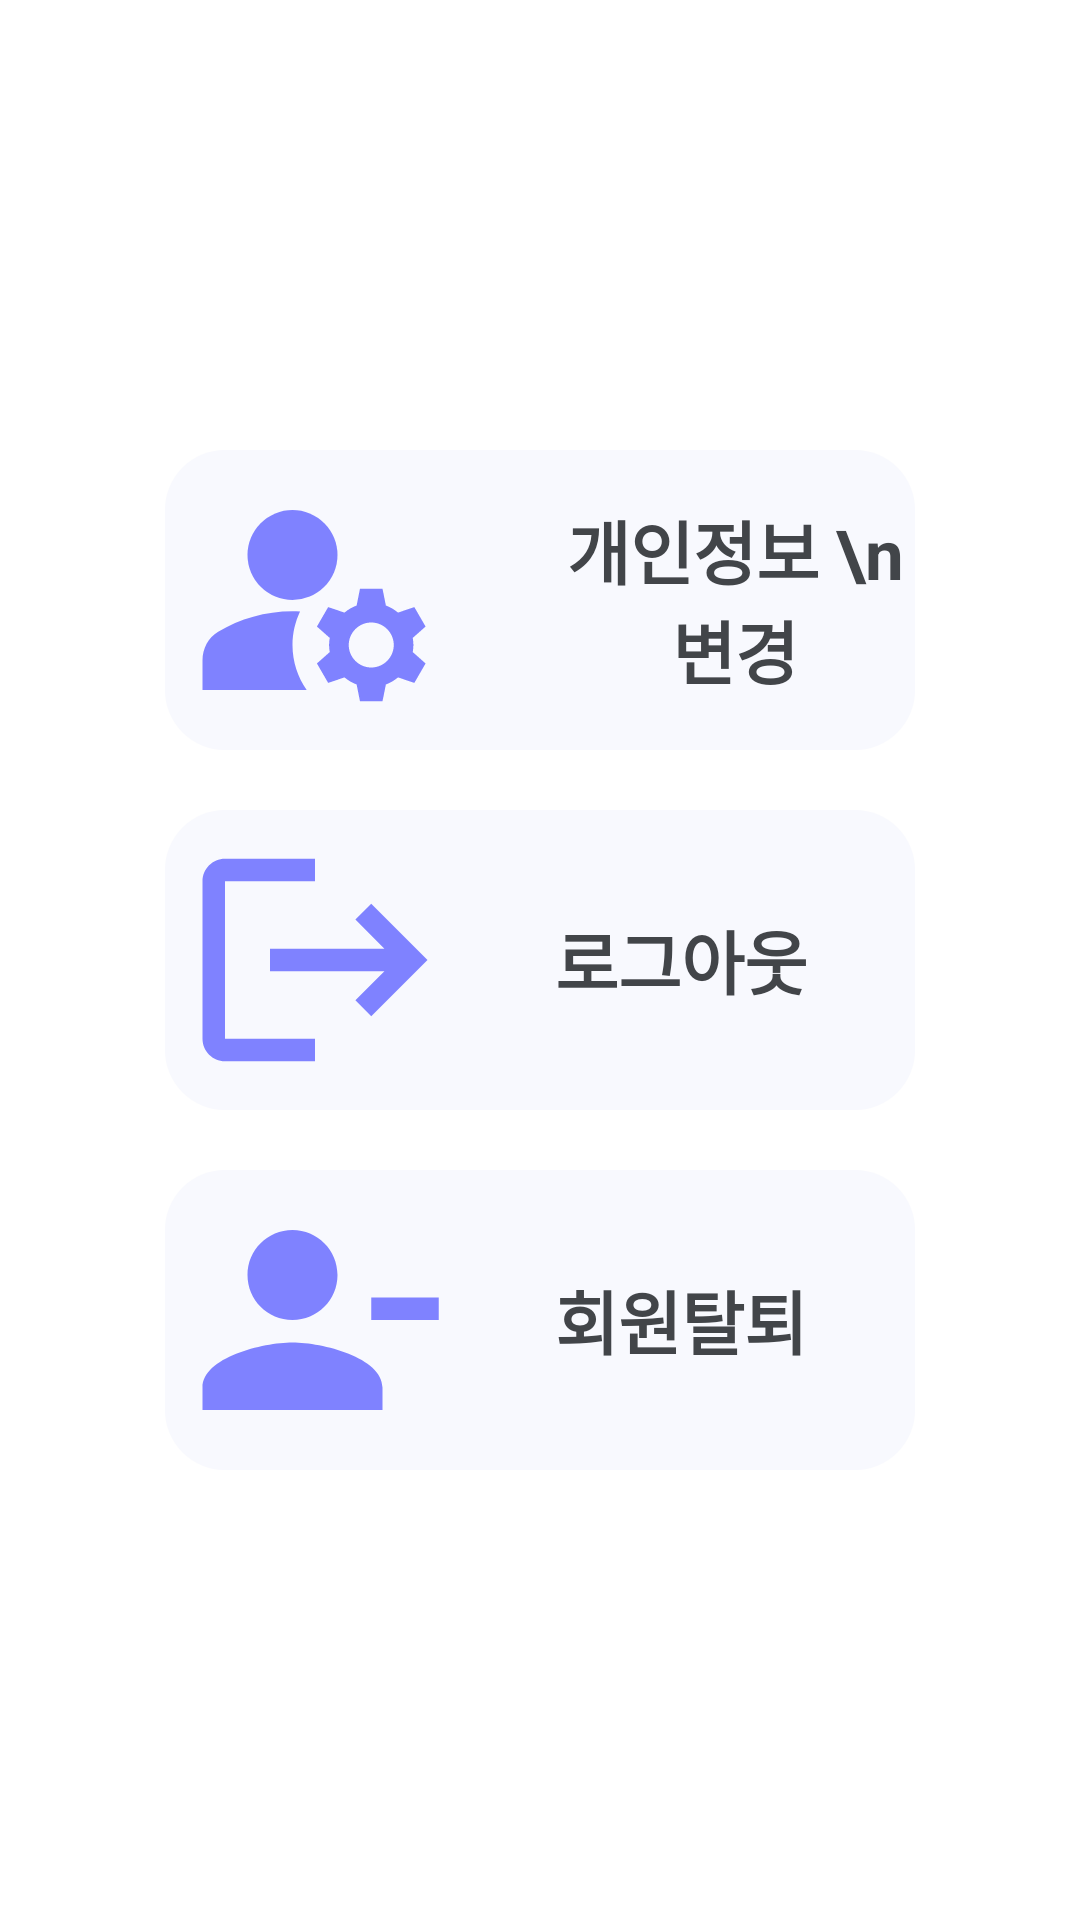

Reconstruct the res/layout file that produces this screen, plus the resources it refers to.
<!-- AndroidManifest.xml: application theme Theme.Java_final_project -->
<!-- res/layout/fragment_setting.xml -->
<?xml version="1.0" encoding="utf-8"?>
<LinearLayout
    xmlns:android="http://schemas.android.com/apk/res/android"
    android:layout_width="match_parent"
    android:layout_height="match_parent"
    android:orientation="vertical">

    <LinearLayout
        android:gravity="center"
        android:layout_width="match_parent"
        android:layout_height="match_parent"
        android:orientation="vertical">

        <LinearLayout
            android:id="@+id/tv_change_data"
            android:background="@drawable/main_background"
            android:layout_width="250dp"
            android:layout_height="wrap_content"
            android:orientation="horizontal">
            <ImageView
                android:layout_gravity="left"
                android:layout_width="100dp"
                android:layout_height="100dp"
                android:padding="5dp"
                android:src="@drawable/ic_baseline_manage_accounts_24"/>
            <TextView
                android:layout_marginStart="30dp"
                android:layout_gravity="center"
                android:gravity="center"
                android:layout_width="wrap_content"
                android:layout_height="wrap_content"
                android:text="개인정보 \n변경"
                android:textColor="@color/beta_ver"
                android:textSize="23sp"
                android:textStyle="bold"/>
        </LinearLayout>
        <LinearLayout
            android:layout_marginTop="20dp"
            android:id="@+id/tv_logout"
            android:background="@drawable/main_background"
            android:layout_width="250dp"
            android:layout_height="wrap_content"
            android:orientation="horizontal">
            <ImageView
                android:layout_gravity="left"
                android:layout_width="100dp"
                android:layout_height="100dp"
                android:padding="5dp"
                android:src="@drawable/ic_baseline_logout_24"/>
            <TextView
                android:layout_marginStart="30dp"
                android:layout_gravity="center"
                android:layout_width="wrap_content"
                android:layout_height="wrap_content"
                android:text="로그아웃"
                android:textColor="@color/beta_ver"
                android:textSize="23sp"
                android:textStyle="bold"/>
        </LinearLayout>
        <LinearLayout
            android:layout_marginTop="20dp"
            android:id="@+id/tv_delete_user"
            android:background="@drawable/main_background"
            android:layout_width="250dp"
            android:layout_height="wrap_content"
            android:orientation="horizontal">
            <ImageView
                android:layout_gravity="left"
                android:layout_width="100dp"
                android:layout_height="100dp"
                android:padding="5dp"
                android:src="@drawable/ic_baseline_person_remove_24" />
            <TextView
                android:layout_marginStart="30dp"
                android:layout_gravity="center"
                android:layout_width="wrap_content"
                android:layout_height="wrap_content"
                android:text="회원탈퇴"
                android:textColor="@color/beta_ver"
                android:textSize="23sp"
                android:textStyle="bold"/>
        </LinearLayout>


    </LinearLayout>



</LinearLayout>
<!-- resources referenced by this layout -->
<resources>
  <color name="beta_ver">#424549</color>
  <!-- drawable ic_baseline_logout_24 (drawable) -->
  <vector android:autoMirrored="true" android:height="24dp"
      android:tint="#7F82FF" android:viewportHeight="24"
      android:viewportWidth="24" android:width="24dp" xmlns:android="http://schemas.android.com/apk/res/android">
      <path android:fillColor="@android:color/white" android:pathData="M17,7l-1.41,1.41L18.17,11H8v2h10.17l-2.58,2.58L17,17l5,-5zM4,5h8V3H4c-1.1,0 -2,0.9 -2,2v14c0,1.1 0.9,2 2,2h8v-2H4V5z"/>
  </vector>
  <!-- drawable ic_baseline_manage_accounts_24 (drawable) -->
  <vector android:height="24dp" android:tint="#7F82FF"
      android:viewportHeight="24" android:viewportWidth="24"
      android:width="24dp" xmlns:android="http://schemas.android.com/apk/res/android">
      <path android:fillColor="@android:color/white" android:pathData="M10,8m-4,0a4,4 0,1 1,8 0a4,4 0,1 1,-8 0"/>
      <path android:fillColor="@android:color/white" android:pathData="M10.67,13.02C10.45,13.01 10.23,13 10,13c-2.42,0 -4.68,0.67 -6.61,1.82C2.51,15.34 2,16.32 2,17.35V20h9.26C10.47,18.87 10,17.49 10,16C10,14.93 10.25,13.93 10.67,13.02z"/>
      <path android:fillColor="@android:color/white" android:pathData="M20.75,16c0,-0.22 -0.03,-0.42 -0.06,-0.63l1.14,-1.01l-1,-1.73l-1.45,0.49c-0.32,-0.27 -0.68,-0.48 -1.08,-0.63L18,11h-2l-0.3,1.49c-0.4,0.15 -0.76,0.36 -1.08,0.63l-1.45,-0.49l-1,1.73l1.14,1.01c-0.03,0.21 -0.06,0.41 -0.06,0.63s0.03,0.42 0.06,0.63l-1.14,1.01l1,1.73l1.45,-0.49c0.32,0.27 0.68,0.48 1.08,0.63L16,21h2l0.3,-1.49c0.4,-0.15 0.76,-0.36 1.08,-0.63l1.45,0.49l1,-1.73l-1.14,-1.01C20.72,16.42 20.75,16.22 20.75,16zM17,18c-1.1,0 -2,-0.9 -2,-2s0.9,-2 2,-2s2,0.9 2,2S18.1,18 17,18z"/>
  </vector>
  <!-- drawable ic_baseline_person_remove_24 (drawable) -->
  <vector android:height="24dp" android:tint="#7F82FF"
      android:viewportHeight="24" android:viewportWidth="24"
      android:width="24dp" xmlns:android="http://schemas.android.com/apk/res/android">
      <path android:fillColor="@android:color/white" android:pathData="M14,8c0,-2.21 -1.79,-4 -4,-4S6,5.79 6,8s1.79,4 4,4S14,10.21 14,8zM17,10v2h6v-2H17zM2,18v2h16v-2c0,-2.66 -5.33,-4 -8,-4S2,15.34 2,18z"/>
  </vector>
  <!-- drawable main_background (drawable) -->
  <?xml version="1.0" encoding="utf-8"?>
  <shape xmlns:android="http://schemas.android.com/apk/res/android"
      android:shape="rectangle">
  
      <gradient
          android:startColor="#F8F9FE"
          android:endColor="#F8F9FE"
          android:centerColor="#F8F9FE">
      </gradient>
      <corners
          android:radius="20dp">
      </corners>
  
  </shape>
  <style name="Theme.Java_final_project" parent="Theme.MaterialComponents.DayNight.NoActionBar">
          
          <item name="colorPrimary">#C5CDFA</item>
          <item name="colorPrimaryVariant">@color/white</item>
          <item name="colorOnPrimary">@color/black</item>
          
          <item name="colorSecondary">@color/teal_200</item>
          <item name="colorSecondaryVariant">@color/teal_700</item>
          <item name="colorOnSecondary">@color/black</item>
          
          <item name="android:statusBarColor" tools:targetApi="l">?attr/colorPrimaryVariant</item>
          
      </style>
  <color name="white">#FFFFFFFF</color>
  <color name="black">#FF000000</color>
  <color name="teal_200">#FF03DAC5</color>
  <color name="teal_700">#FF018786</color>
</resources>
